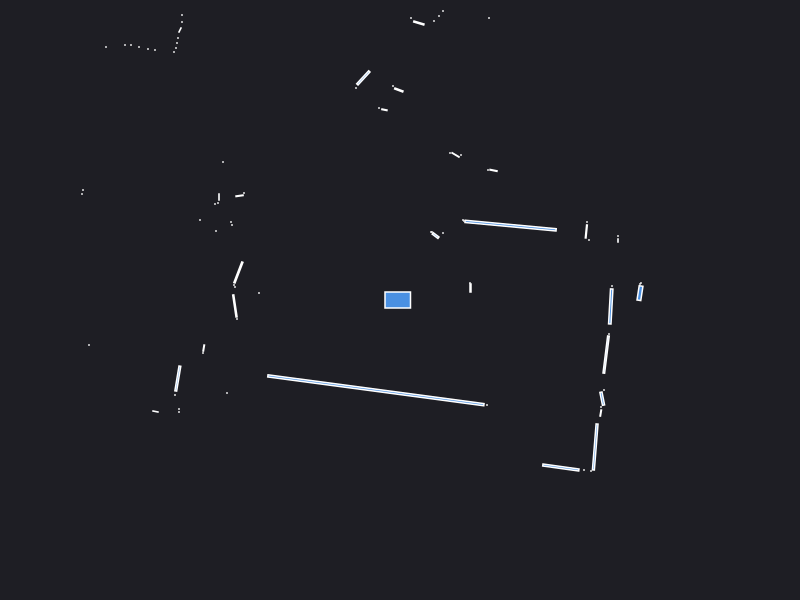

The table this chart was drawn from, first rows:
0.000000	0.000000	0.049500
2.41	0.17	0.000441
2.4	0.16	0.000441
2.4	0.0685	0.01341
2.12	0.14	0.000441
0.705	0.12	0.003000
0.7	0.17	0.000441
2.18	0.595	0.001050
2.18	0.64	0.000441
1.89	0.6	0.000441
1.863	0.6852	0.006001
1.87	0.78	0.000441
1.106	0.7439	0.1191
0.64	0.79	0.000441
0.63	0.8	0.000441
0.9352	1.296	0.003581
0.88	1.3	0.000441
0.43	0.67	0.000441
0.3558	0.6444	0.006860
0.32	0.68	0.000441
0.31	0.68	0.000441
0.61	1.45	0.000441
0.5554	1.451	0.005854
0.5	1.47	0.000441
0.89	2.82	0.000441
1.11	4.04	0.000441
1.15	5.14	0.000441
1.09	5.16	0.000441
1.19	6.42	0.000441
1.11	6.42	0.000441
0.43	2.89	0.000441
0.39	2.84	0.000441
0.34	2.79	0.000441
0.1885	2.77	0.007393
0.11	2.82	0.000441
-0.01185	2.1	0.006208
-0.07	2.14	0.000441
-0.1556	1.902	0.002545
-0.21	1.92	0.000441
-0.3666	2.221	0.02487
-0.44	2.12	0.000441
-0.8604	3.397	0.007332
-1.045	3.437	0.007954
-1.17	3.46	0.000441
-1.22	3.47	0.000441
-1.27	3.49	0.000441
-1.32	3.5	0.000441
-1.38	3.53	0.000441
-2.27	5.39	0.000441
-2.28	5.24	0.000441
-2.3	5.11	0.000441
-2.31	4.97	0.000441
-2.33	4.86	0.000441
-2.37	4.79	0.000441
-2.16	3.88	0.000441
-2.19	3.83	0.000441
-2.46	3.95	0.000441
-2.51	3.94	0.000441
-2.6	3.96	0.000441
-2.64	3.93	0.000441
-2.67	3.87	0.000441
... 57 more rows
